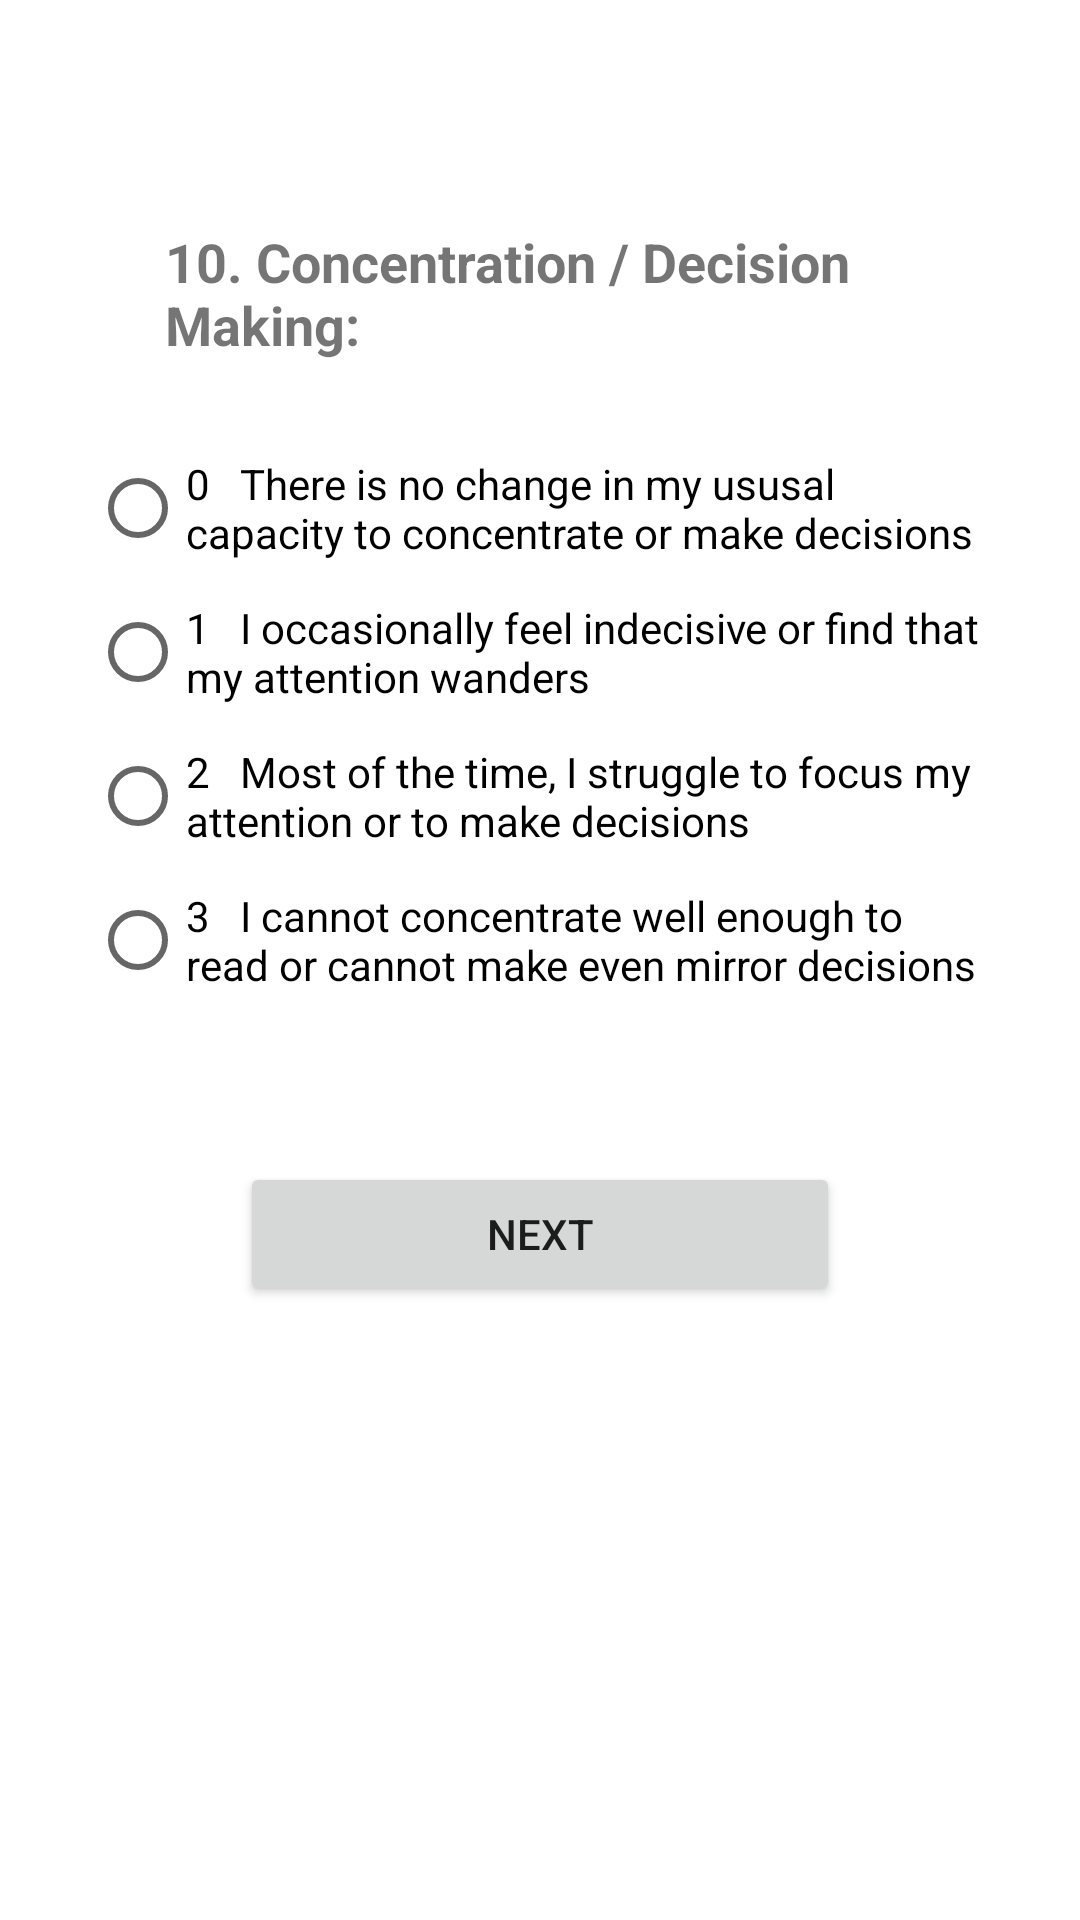

The Android layout XML behind this screen, and the referenced resources:
<!-- AndroidManifest.xml: application theme Theme.QIDSAPP -->
<!-- res/layout/activity_concentration.xml -->
<?xml version="1.0" encoding="utf-8"?>
<androidx.constraintlayout.widget.ConstraintLayout xmlns:android="http://schemas.android.com/apk/res/android"
    xmlns:app="http://schemas.android.com/apk/res-auto"
    xmlns:tools="http://schemas.android.com/tools"
    android:layout_width="match_parent"
    android:layout_height="match_parent"
    tools:context=".Concentration">

    <ScrollView
        android:layout_width="match_parent"
        android:layout_height="match_parent"
        android:padding="15dp"
        app:layout_constraintStart_toStartOf="parent"
        app:layout_constraintTop_toTopOf="parent">

        <LinearLayout
            android:layout_width="match_parent"
            android:layout_height="wrap_content"
            android:layout_margin="15dp"
            android:orientation="vertical"
            android:paddingTop="20dp">

            <TextView
                android:id="@+id/textView15"
                android:layout_width="match_parent"
                android:layout_height="wrap_content"
                android:layout_margin="15dp"
                android:padding="10dp"
                android:text="10. Concentration / Decision Making: "
                android:textSize="18dp"
                android:textStyle="bold" />

            <RadioGroup
                android:id="@+id/g10"
                android:layout_width="match_parent"
                android:layout_height="match_parent">

                <RadioButton
                    android:id="@+id/radioButton39"
                    android:layout_width="match_parent"
                    android:layout_height="wrap_content"
                    android:text="0   There is no change in my ususal capacity to concentrate or make decisions" />

                <RadioButton
                    android:id="@+id/radioButton40"
                    android:layout_width="match_parent"
                    android:layout_height="wrap_content"
                    android:text="1   I occasionally feel indecisive or find that my attention wanders" />

                <RadioButton
                    android:id="@+id/radioButton41"
                    android:layout_width="match_parent"
                    android:layout_height="wrap_content"
                    android:text="2   Most of the time, I struggle to focus my attention or to make decisions" />

                <RadioButton
                    android:id="@+id/radioButton42"
                    android:layout_width="match_parent"
                    android:layout_height="wrap_content"
                    android:text="3   I cannot concentrate well enough to read or cannot make even mirror decisions" />
            </RadioGroup>

            <Button
                android:id="@+id/button8"
                android:layout_width="match_parent"
                android:layout_height="wrap_content"
                android:layout_margin="50dp"
                android:text="Next" />

        </LinearLayout>
    </ScrollView>
</androidx.constraintlayout.widget.ConstraintLayout>
<!-- resources referenced by this layout -->
<resources>
  <style name="Theme.QIDSAPP" parent="Theme.MaterialComponents.DayNight.DarkActionBar">
          
          <item name="colorPrimary">@color/purple_500</item>
          <item name="colorPrimaryVariant">@color/purple_700</item>
          <item name="colorOnPrimary">@color/white</item>
          
          <item name="colorSecondary">@color/teal_200</item>
          <item name="colorSecondaryVariant">@color/teal_700</item>
          <item name="colorOnSecondary">@color/black</item>
          
          <item name="android:statusBarColor" tools:targetApi="l">?attr/colorPrimaryVariant</item>
          
      </style>
  <!-- not gathered from this repository: default colours our renderer supplied (Android Studio template values) -->
  <color name="purple_500">#FF6200EE</color>
  <color name="purple_700">#FF3700B3</color>
  <color name="teal_200">#FF03DAC5</color>
  <color name="teal_700">#FF018786</color>
  <color name="black">#FF000000</color>
  <color name="white">#FFFFFFFF</color>
</resources>
